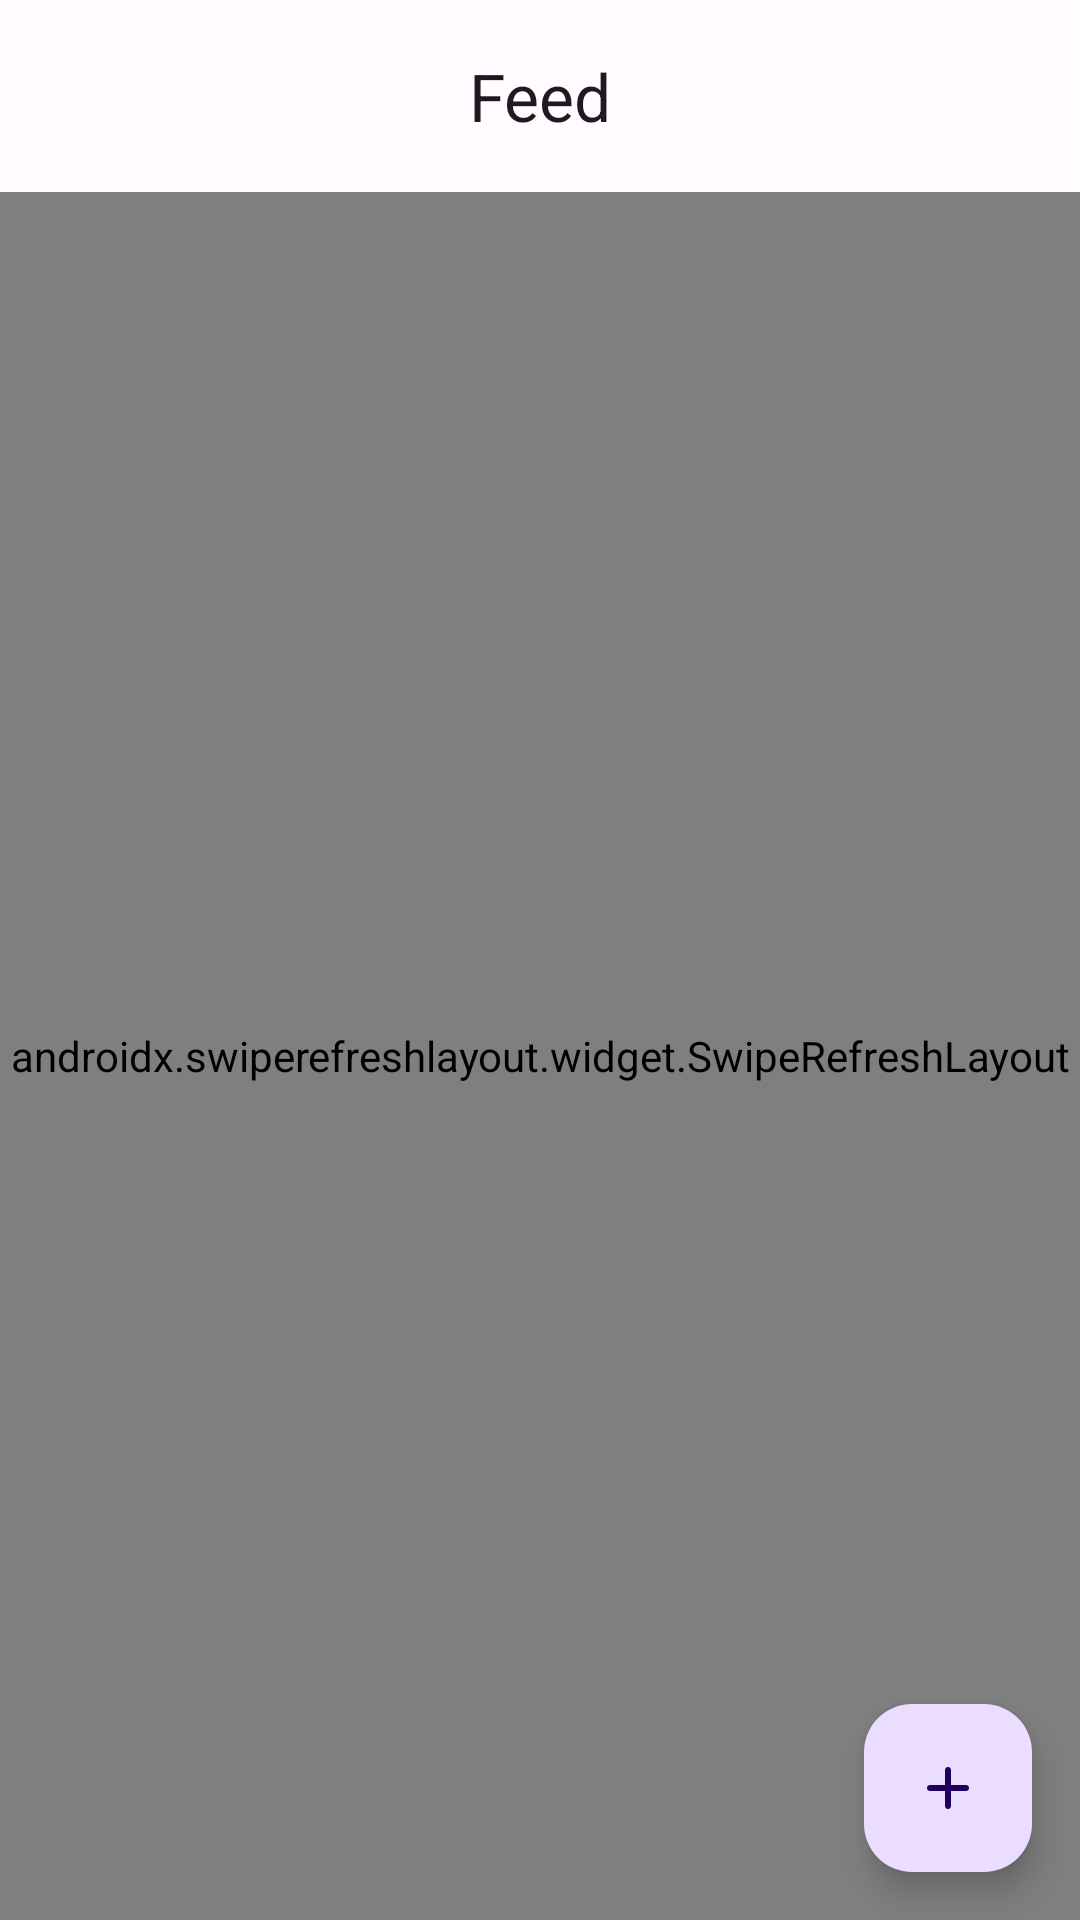

Here is an Android app screen rendered from its layout file. Give the layout XML and the strings, colors and styles it references.
<!-- AndroidManifest.xml: application theme Theme.Hw7 -->
<!-- res/layout/fragment_feed.xml -->
<?xml version="1.0" encoding="utf-8"?>
<androidx.coordinatorlayout.widget.CoordinatorLayout xmlns:android="http://schemas.android.com/apk/res/android"
    xmlns:app="http://schemas.android.com/apk/res-auto"
    android:layout_width="match_parent"
    android:layout_height="match_parent">

    <com.google.android.material.appbar.AppBarLayout
        android:layout_width="match_parent"
        android:layout_height="wrap_content">

        <com.google.android.material.appbar.MaterialToolbar
            android:layout_width="match_parent"
            android:layout_height="wrap_content"
            android:elevation="0dp"
            app:title="@string/title_feed"
            app:titleCentered="true" />

    </com.google.android.material.appbar.AppBarLayout>

    <androidx.swiperefreshlayout.widget.SwipeRefreshLayout
        android:id="@+id/swipeRefresh"
        android:layout_width="match_parent"
        android:layout_height="match_parent"
        app:layout_behavior="com.google.android.material.appbar.AppBarLayout$ScrollingViewBehavior">

        <androidx.recyclerview.widget.RecyclerView
            android:id="@+id/feedList"
            android:layout_width="match_parent"
            android:layout_height="match_parent"
            android:clipToPadding="false"
            android:paddingHorizontal="16dp"
            android:paddingTop="16dp"
            android:paddingBottom="40dp"
            app:layoutManager="androidx.recyclerview.widget.LinearLayoutManager" />
    </androidx.swiperefreshlayout.widget.SwipeRefreshLayout>

    <com.google.android.material.floatingactionbutton.ExtendedFloatingActionButton
        android:id="@+id/fab"
        android:layout_width="56dp"
        android:layout_height="56dp"
        android:layout_gravity="bottom|end"
        android:layout_margin="16dp"
        app:icon="@drawable/ic_add" />
</androidx.coordinatorlayout.widget.CoordinatorLayout>
<!-- resources referenced by this layout -->
<resources>
  <!-- drawable ic_add (drawable) -->
  <vector xmlns:android="http://schemas.android.com/apk/res/android"
      android:width="24dp"
      android:height="24dp"
      android:viewportWidth="24"
      android:viewportHeight="24">
    <group>
      <clip-path
          android:pathData="M0,0h24v24h-24z"/>
      <path
          android:pathData="M12,19C11.7167,19 11.4793,18.904 11.288,18.712C11.096,18.5207 11,18.2833 11,18V13H6C5.7167,13 5.479,12.904 5.287,12.712C5.0957,12.5207 5,12.2833 5,12C5,11.7167 5.0957,11.479 5.287,11.287C5.479,11.0957 5.7167,11 6,11H11V6C11,5.7167 11.096,5.479 11.288,5.287C11.4793,5.0957 11.7167,5 12,5C12.2833,5 12.521,5.0957 12.713,5.287C12.9043,5.479 13,5.7167 13,6V11H18C18.2833,11 18.5207,11.0957 18.712,11.287C18.904,11.479 19,11.7167 19,12C19,12.2833 18.904,12.5207 18.712,12.712C18.5207,12.904 18.2833,13 18,13H13V18C13,18.2833 12.9043,18.5207 12.713,18.712C12.521,18.904 12.2833,19 12,19Z"
          android:fillColor="#E7E1E6"/>
    </group>
  </vector>
  <string name="title_feed">Feed</string>
  <color name="md_theme_light_primary">#6750A4</color>
  <color name="md_theme_light_onPrimary">#FFFFFF</color>
  <color name="md_theme_light_primaryContainer">#EADDFF</color>
  <color name="md_theme_light_onPrimaryContainer">#21005D</color>
  <color name="md_theme_light_secondary">#625B71</color>
  <color name="md_theme_light_onSecondary">#FFFFFF</color>
  <color name="md_theme_light_secondaryContainer">#E8DEF8</color>
  <color name="md_theme_light_onSecondaryContainer">#1D192B</color>
  <color name="md_theme_light_tertiary">#7D5260</color>
  <color name="md_theme_light_onTertiary">#FFFFFF</color>
  <color name="md_theme_light_tertiaryContainer">#FFD8E4</color>
  <color name="md_theme_light_onTertiaryContainer">#31111D</color>
  <color name="md_theme_light_error">#B3261E</color>
  <color name="md_theme_light_errorContainer">#F9DEDC</color>
  <color name="md_theme_light_onError">#FFFFFF</color>
  <color name="md_theme_light_onErrorContainer">#410E0B</color>
  <color name="md_theme_light_background">#FFFBFE</color>
  <color name="md_theme_light_onBackground">#1C1B1F</color>
  <color name="md_theme_light_surface">#FFFBFE</color>
  <color name="md_theme_light_onSurface">#1C1B1F</color>
  <color name="md_theme_light_surfaceVariant">#E7E0EC</color>
  <color name="md_theme_light_onSurfaceVariant">#49454F</color>
  <color name="md_theme_light_outline">#79747E</color>
  <color name="md_theme_light_inverseOnSurface">#F4EFF4</color>
  <color name="md_theme_light_inverseSurface">#313033</color>
  <color name="md_theme_light_primaryInverse">#D0BCFF</color>
</resources>
